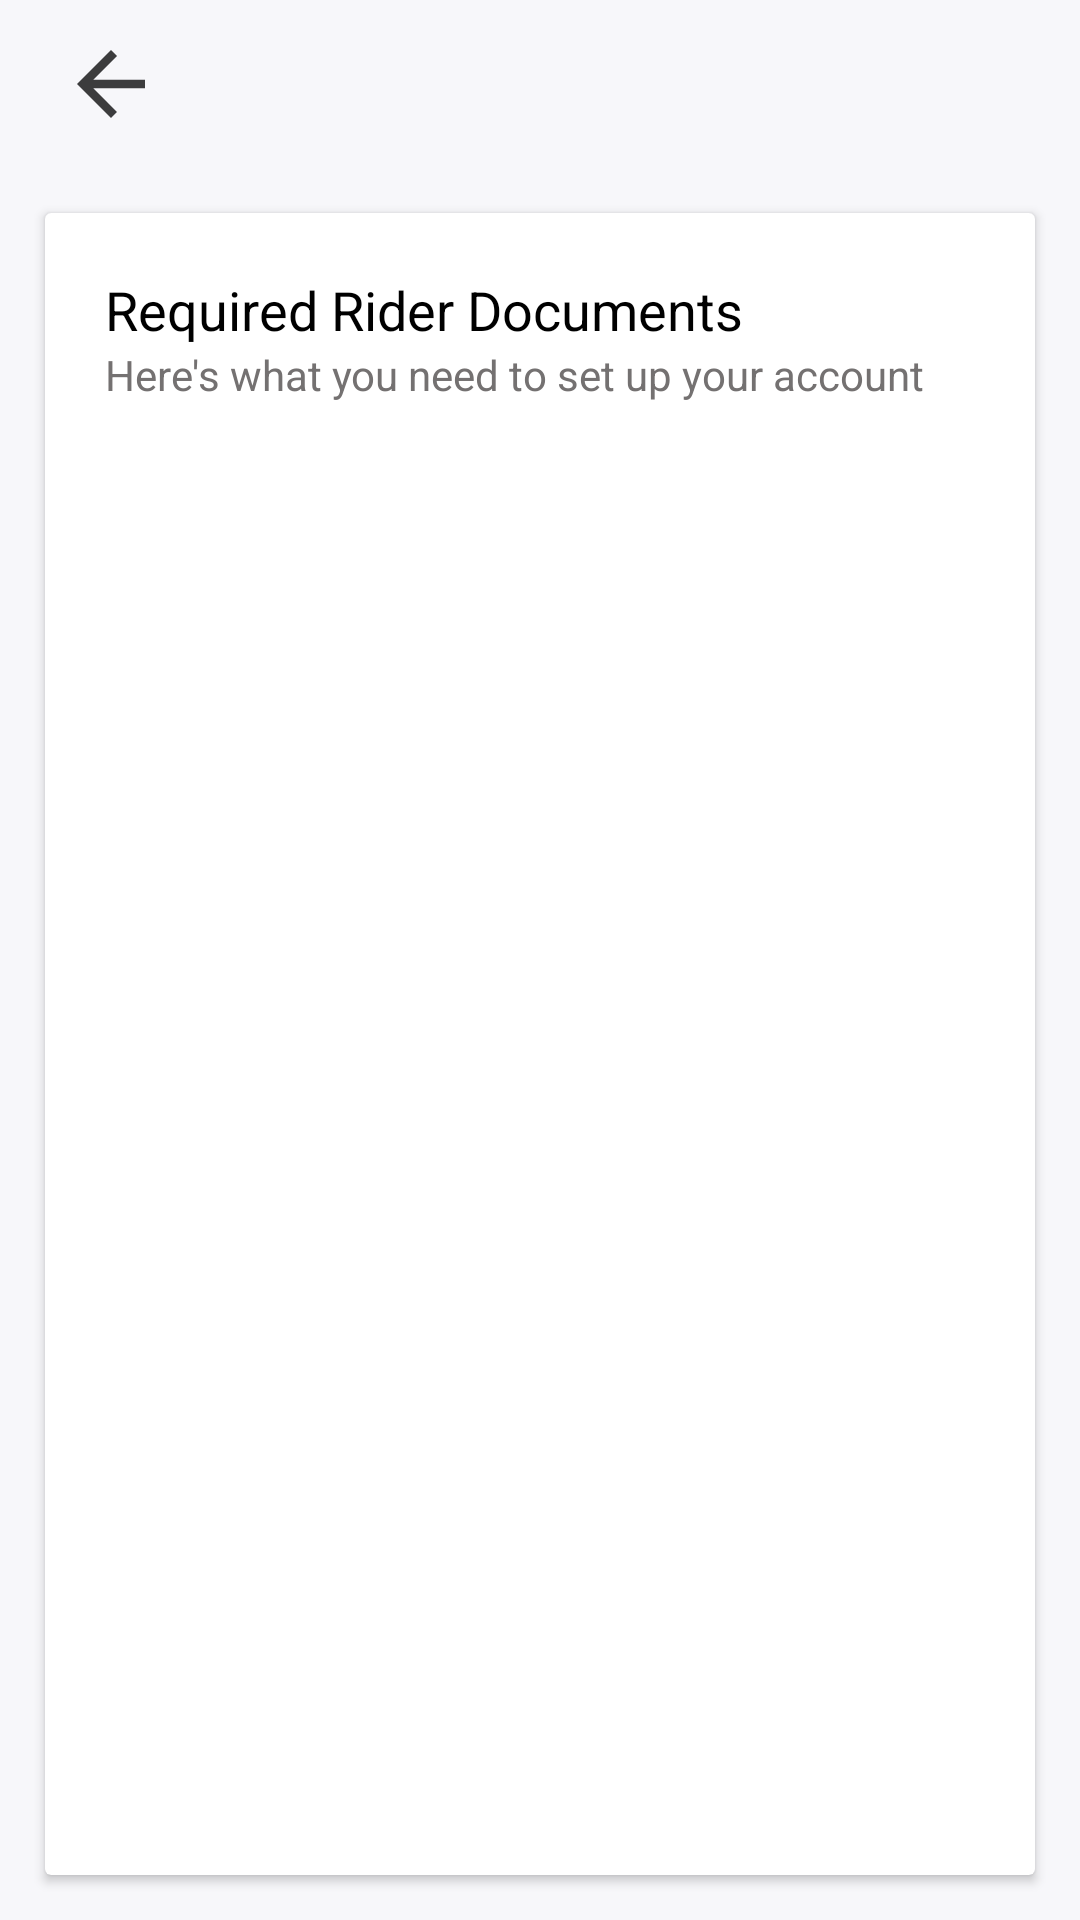

This screen was rendered from an Android layout file. Write that file and the resources it references.
<!-- AndroidManifest.xml: application theme Theme.AndroidPractise -->
<!-- res/layout/activity_rider_docs.xml -->
<?xml version="1.0" encoding="utf-8"?>
<androidx.constraintlayout.widget.ConstraintLayout xmlns:android="http://schemas.android.com/apk/res/android"
    xmlns:app="http://schemas.android.com/apk/res-auto"
    xmlns:tools="http://schemas.android.com/tools"
    android:layout_width="match_parent"
    android:layout_height="match_parent"
    android:background="@color/background"
    tools:context=".views.MainActivity">
<LinearLayout
    android:layout_width="match_parent"
    android:layout_height="match_parent"
    android:orientation="vertical">
    <RelativeLayout
        android:layout_width="match_parent"
        android:layout_height="?actionBarSize"
        >
        <ImageView
            android:id="@+id/arrow_back"

            android:layout_width="wrap_content"
            android:layout_height="wrap_content"
            android:src="@drawable/arrow_back"
            android:layout_centerVertical="true"
            android:layout_marginHorizontal="20dp"
            />

    </RelativeLayout>
    <androidx.cardview.widget.CardView
        xmlns:card_view="http://schemas.android.com/apk/res-auto"
        android:layout_width="match_parent"
        android:layout_height="match_parent"
        android:layout_margin="15dp"
        >

        <LinearLayout
            android:layout_width="match_parent"
            android:layout_height="match_parent"
            android:orientation="vertical"
            >



            <LinearLayout
                android:layout_width="match_parent"
                android:layout_height="wrap_content"
                android:orientation="vertical"
                android:weightSum="2"
                android:layout_margin="20dp"
                >

                <TextView
                    android:layout_width="match_parent"
                    android:layout_height="wrap_content"
                    android:text="Required Rider Documents"
                    android:textSize="18sp"
                    android:textColor="@color/black"
                    />

                <TextView
                    android:layout_width="match_parent"
                    android:layout_height="wrap_content"
                    android:text="Here's what you need to set up your account"
                    android:textSize="14sp"
                    android:textColor="@color/dark_gray"
                    />
            </LinearLayout>
            <ScrollView
                android:layout_width="match_parent"
                android:layout_height="wrap_content"
                android:background="@color/white"
                android:scrollbars="none">
                <LinearLayout
                    android:layout_width="match_parent"
                    android:layout_height="match_parent"
                    android:orientation="vertical"
                    android:layout_gravity="center_horizontal"
                    android:weightSum="5"
                    >

                    <androidx.recyclerview.widget.RecyclerView
                        android:layout_width="match_parent"
                        android:layout_height="match_parent"
                        android:id="@+id/recyclerView"
                        tools:listitem="@layout/list_item_rider_docs"
                        android:layout_margin="10dp"
                        android:layout_weight="4"
                        />


                </LinearLayout>

            </ScrollView>

        </LinearLayout>


    </androidx.cardview.widget.CardView>
</LinearLayout>



</androidx.constraintlayout.widget.ConstraintLayout>
<!-- res/layout/list_item_rider_docs.xml (included above) -->
<?xml version="1.0" encoding="utf-8"?>
<LinearLayout
    xmlns:android="http://schemas.android.com/apk/res/android"
    xmlns:card_view="http://schemas.android.com/apk/res-auto"
    android:layout_width="match_parent"
    android:layout_height="wrap_content"
    card_view:cardCornerRadius="5dp"
    android:layout_margin="5dp"
    android:orientation="vertical"
    >

    <LinearLayout

        android:id="@+id/riderDocsLayout"
        android:layout_height="wrap_content"
        android:layout_width="match_parent"
        android:orientation="vertical"
        android:layout_marginTop="10dp"
        android:background="@color/white"

        >

        <LinearLayout

            android:layout_width="match_parent"
            android:layout_height="wrap_content"
            android:padding="10dp"
            android:gravity="center"
            android:orientation="horizontal"
            android:weightSum="6"

            >


            <ImageView
                android:layout_width="48dp"
                android:layout_height="48dp"
                android:id="@+id/imgProfile"
                android:src="@drawable/document"
                android:layout_weight="1"
                />





            <LinearLayout
                android:layout_width="match_parent"
                android:layout_height="wrap_content"
                android:layout_marginStart="10dp"
                android:orientation="vertical"
                android:layout_weight="4"
                >

                <TextView
                    android:layout_width="match_parent"
                    android:layout_height="wrap_content"
                    android:id="@+id/txtName"
                    android:textColor="@color/black"
                    android:textSize="14dp"
                    android:text="CodingWithMe"/>

                <TextView
                    android:layout_width="match_parent"
                    android:layout_height="wrap_content"
                    android:id="@+id/txtTime"
                    android:textColor="@color/gray"
                    android:textSize="12dp"
                    android:text="Get started"

                    />






            </LinearLayout>

            <de.hdodenhof.circleimageview.CircleImageView
                android:layout_width="35dp"
                android:layout_height="35dp"
                android:id="@+id/imgNext"
                android:src="@drawable/forward"
                android:layout_weight="1"
                />


        </LinearLayout>



    </LinearLayout>
    <View
        android:layout_width="match_parent"
        android:layout_height="1dp"
        android:layout_marginBottom="5dp"
        android:background="@color/dark_gray"
        android:layout_marginStart="10dp"
        android:layout_marginEnd="10dp"

        />

</LinearLayout>
<!-- resources referenced by this layout -->
<resources>
  <color name="background">#F7F7FA</color>
  <color name="black">#FF000000</color>
  <color name="dark_gray">#747171</color>
  <color name="gray">#D3CDCD</color>
  <color name="white">#FFFFFFFF</color>
  <!-- drawable arrow_back (drawable) -->
  <vector android:alpha="0.76" android:autoMirrored="true"
      android:height="34dp" android:tint="@color/black"
      android:viewportHeight="24" android:viewportWidth="24"
      android:width="34dp" xmlns:android="http://schemas.android.com/apk/res/android">
      <path android:fillColor="@android:color/white" android:pathData="M20,11H7.83l5.59,-5.59L12,4l-8,8 8,8 1.41,-1.41L7.83,13H20v-2z"/>
  </vector>
  <!-- drawable forward: png bitmap (drawable, 2203 bytes) -->
  <style name="Theme.AndroidPractise" parent="Theme.MaterialComponents.DayNight.NoActionBar">
          
          <item name="colorPrimary">@color/primary</item>
  
  
          <item name="android:statusBarColor" tools:targetApi="l">@color/primary</item>
      </style>
  <color name="primary">#6A7CFF</color>
</resources>
